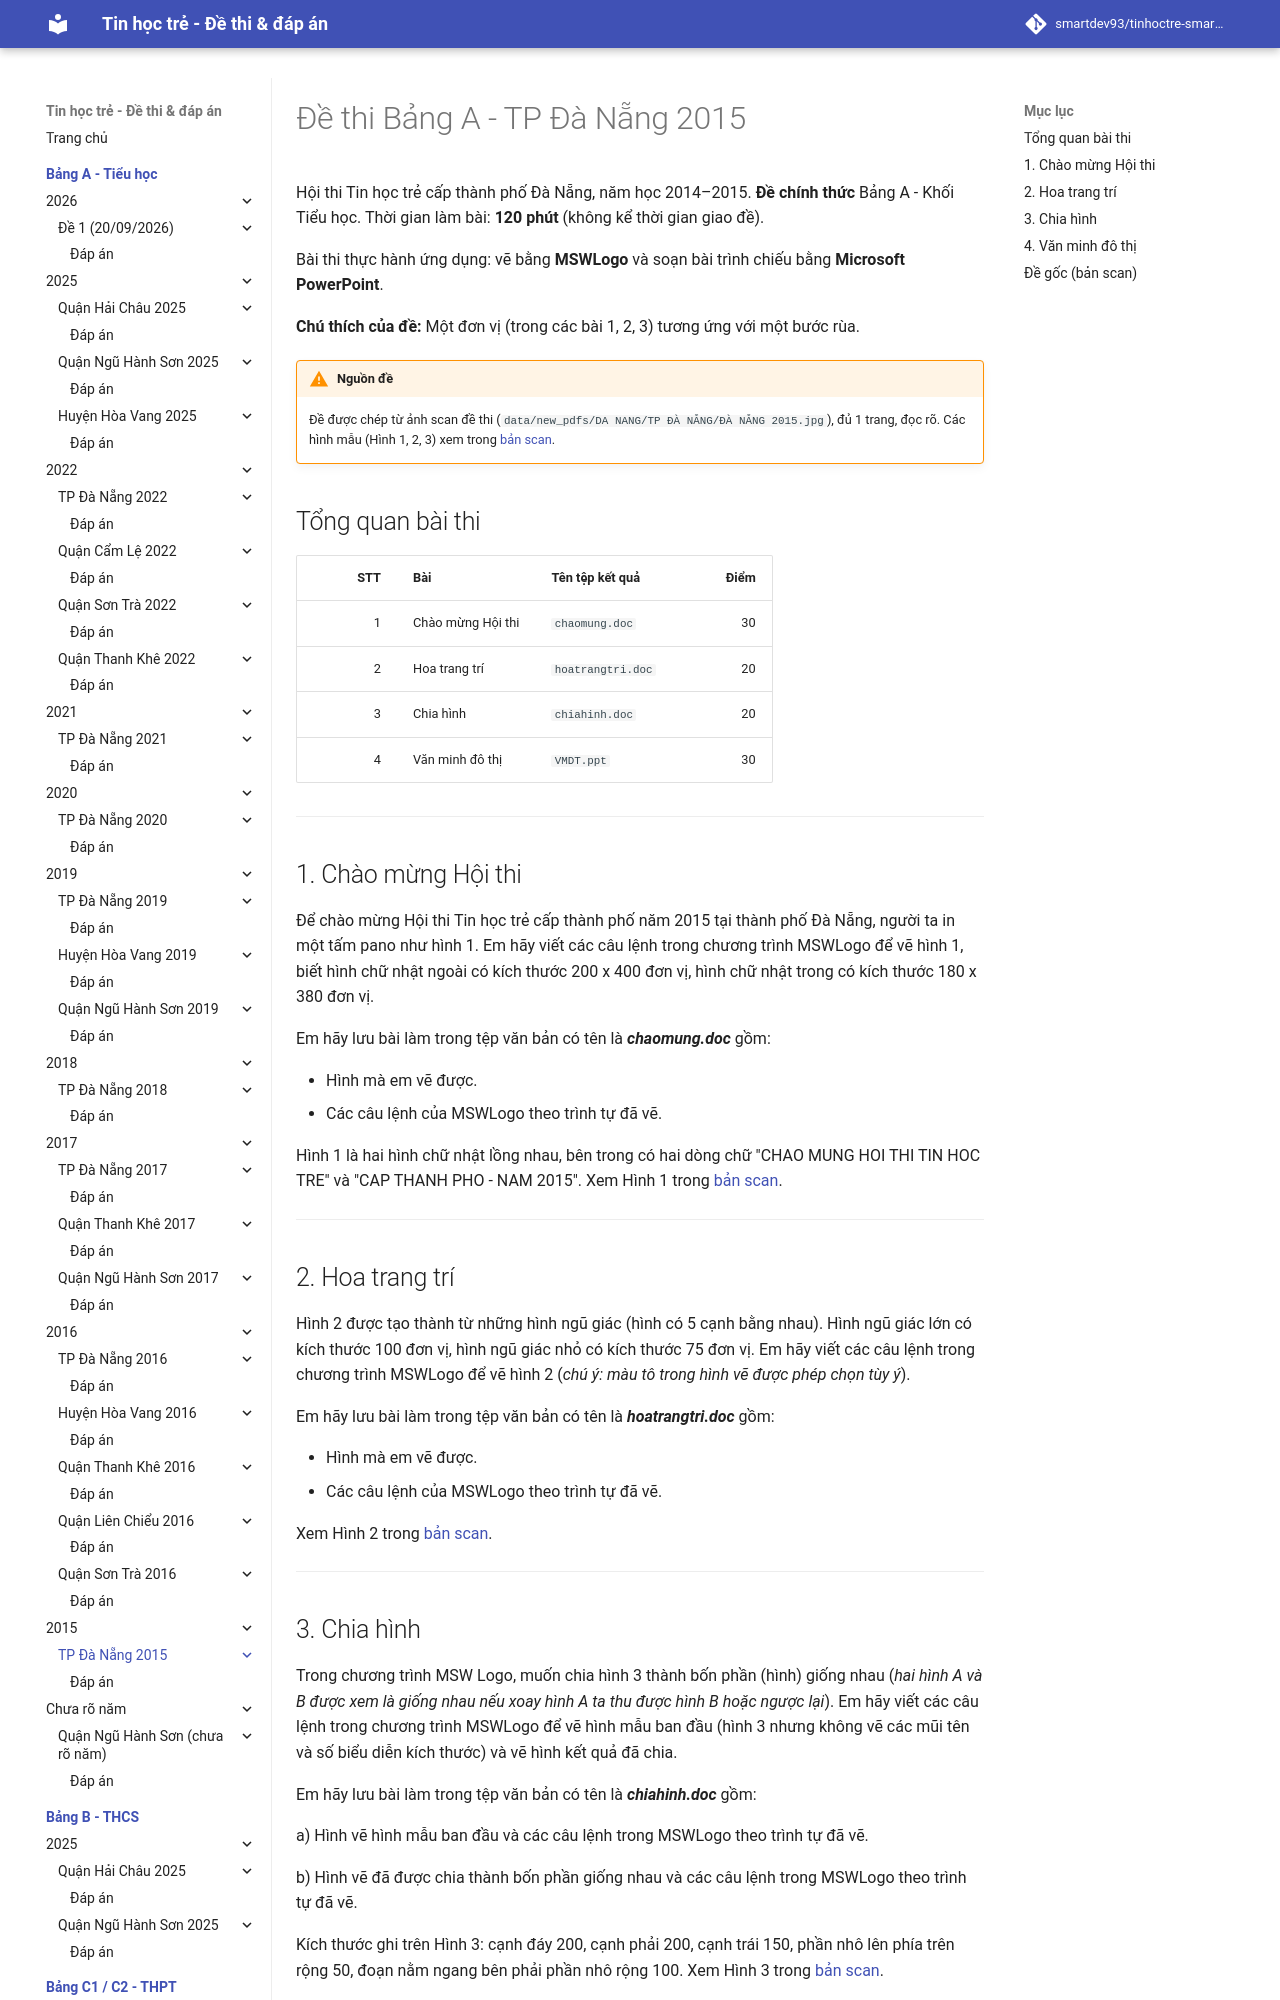

repository: smartdev93/tinhoctre-smartpencs · page: bang-a/2015/dn2015-de1/index.html · generator: mkdocs

# Đề thi Bảng A - TP Đà Nẵng 2015

Hội thi Tin học trẻ cấp thành phố Đà Nẵng, năm học 2014–2015. **Đề chính thức** Bảng A - Khối Tiểu học. Thời gian làm bài: **120 phút** (không kể thời gian giao đề).

Bài thi thực hành ứng dụng: vẽ bằng **MSWLogo** và soạn bài trình chiếu bằng **Microsoft PowerPoint**.

**Chú thích của đề:** Một đơn vị (trong các bài 1, 2, 3) tương ứng với một bước rùa.

!!! warning "Nguồn đề"
    Đề được chép từ ảnh scan đề thi (`data/new_pdfs/DA NANG/TP ĐÀ NẴNG/ĐÀ NẴNG 2015.jpg`), đủ 1 trang, đọc rõ. Các hình mẫu (Hình 1, 2, 3) xem trong [bản scan](#de-goc-ban-scan).

## Tổng quan bài thi

| STT | Bài | Tên tệp kết quả | Điểm |
| ---: | --- | --- | ---: |
| 1 | Chào mừng Hội thi | `chaomung.doc` | 30 |
| 2 | Hoa trang trí | `hoatrangtri.doc` | 20 |
| 3 | Chia hình | `chiahinh.doc` | 20 |
| 4 | Văn minh đô thị | `VMDT.ppt` | 30 |

---

## 1. Chào mừng Hội thi

Để chào mừng Hội thi Tin học trẻ cấp thành phố năm 2015 tại thành phố Đà Nẵng, người ta in một tấm pano như hình 1. Em hãy viết các câu lệnh trong chương trình MSWLogo để vẽ hình 1, biết hình chữ nhật ngoài có kích thước 200 x 400 đơn vị, hình chữ nhật trong có kích thước 180 x 380 đơn vị.

Em hãy lưu bài làm trong tệp văn bản có tên là ***chaomung.doc*** gồm:

- Hình mà em vẽ được.
- Các câu lệnh của MSWLogo theo trình tự đã vẽ.

Hình 1 là hai hình chữ nhật lồng nhau, bên trong có hai dòng chữ "CHAO MUNG HOI THI TIN HOC TRE" và "CAP THANH PHO - NAM 2015". Xem Hình 1 trong [bản scan](#de-goc-ban-scan).

---

## 2. Hoa trang trí

Hình 2 được tạo thành từ những hình ngũ giác (hình có 5 cạnh bằng nhau). Hình ngũ giác lớn có kích thước 100 đơn vị, hình ngũ giác nhỏ có kích thước 75 đơn vị. Em hãy viết các câu lệnh trong chương trình MSWLogo để vẽ hình 2 (*chú ý: màu tô trong hình vẽ được phép chọn tùy ý*).

Em hãy lưu bài làm trong tệp văn bản có tên là ***hoatrangtri.doc*** gồm:

- Hình mà em vẽ được.
- Các câu lệnh của MSWLogo theo trình tự đã vẽ.

Xem Hình 2 trong [bản scan](#de-goc-ban-scan).

---
